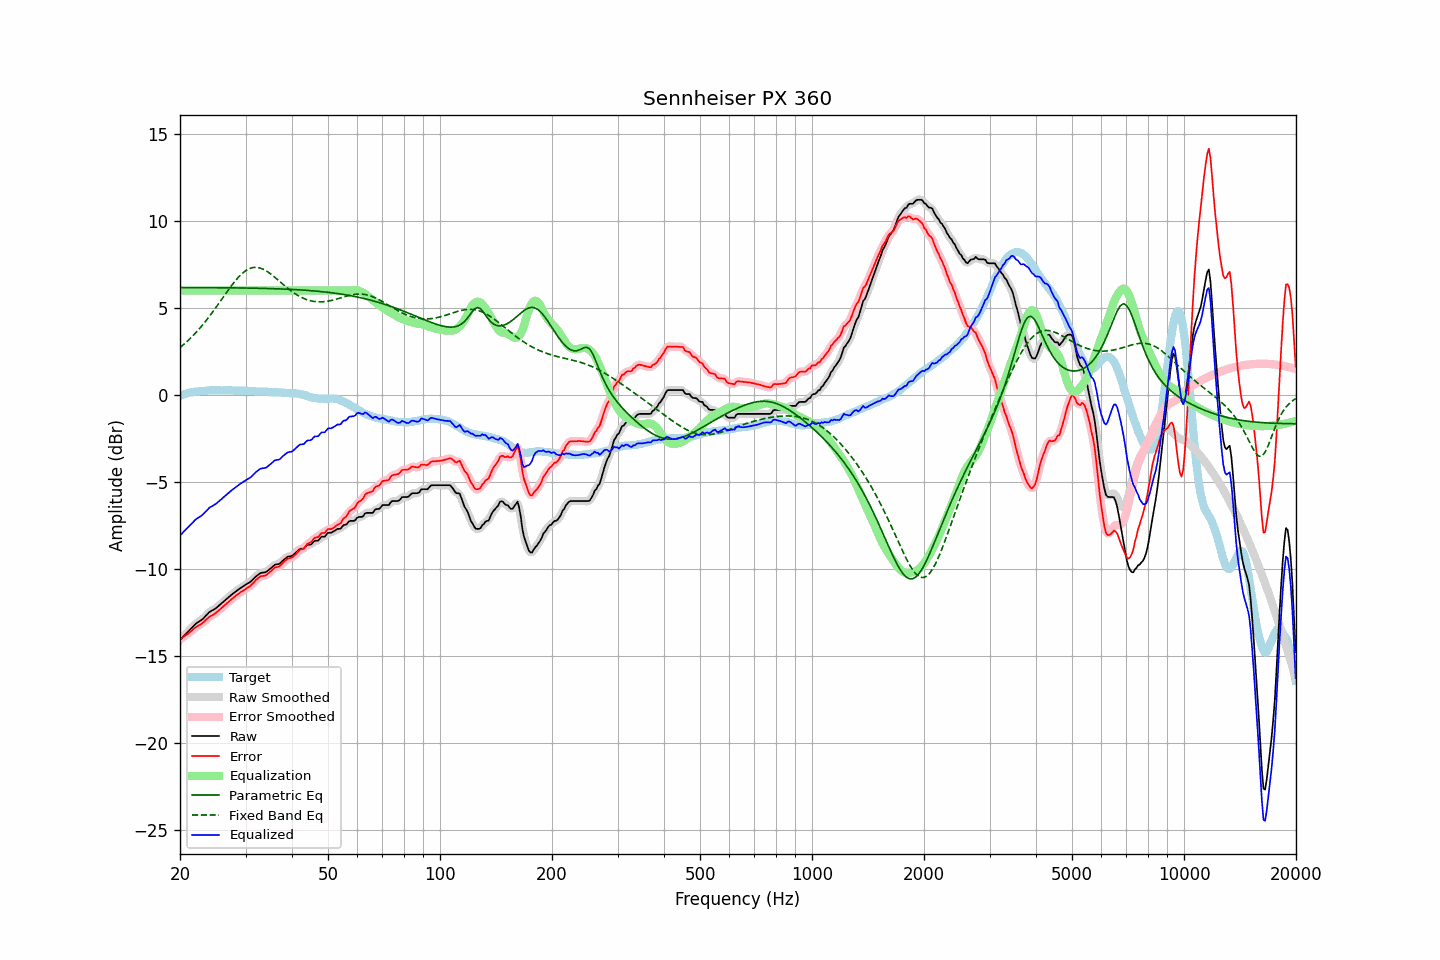

Data behind this chart, as committed beside it:
frequency, raw, error, smoothed, error_smoothed, equalization, parametric_eq, fixed_band_eq, equalized_raw, equalized_smoothed, target
20.00, -14.08, -14.02, -14.08, -14.03, 6.00, 6.18, 2.72, -8.08, -8.08, -0.05
20.20, -13.99, -13.97, -13.99, -13.97, 6.00, 6.18, 2.80, -7.99, -7.99, -0.01
20.40, -13.89, -13.90, -13.89, -13.91, 6.00, 6.18, 2.87, -7.89, -7.89, 0.02
20.61, -13.80, -13.85, -13.80, -13.85, 6.00, 6.18, 2.96, -7.80, -7.80, 0.04
20.81, -13.70, -13.78, -13.70, -13.79, 6.00, 6.17, 3.04, -7.70, -7.70, 0.09
21.02, -13.61, -13.73, -13.61, -13.72, 6.00, 6.17, 3.13, -7.61, -7.61, 0.12
21.23, -13.51, -13.64, -13.51, -13.65, 6.00, 6.17, 3.21, -7.51, -7.51, 0.13
21.44, -13.42, -13.57, -13.42, -13.57, 6.00, 6.17, 3.31, -7.42, -7.42, 0.15
21.66, -13.32, -13.49, -13.32, -13.49, 6.00, 6.17, 3.40, -7.32, -7.32, 0.17
21.87, -13.23, -13.41, -13.23, -13.41, 6.00, 6.17, 3.50, -7.23, -7.23, 0.18
22.09, -13.14, -13.34, -13.15, -13.34, 6.00, 6.17, 3.60, -7.14, -7.15, 0.20
22.31, -13.08, -13.28, -13.08, -13.28, 6.00, 6.17, 3.70, -7.08, -7.08, 0.20
22.54, -13.02, -13.23, -13.02, -13.23, 6.00, 6.17, 3.80, -7.02, -7.02, 0.21
22.76, -12.96, -13.18, -12.96, -13.18, 6.00, 6.17, 3.91, -6.96, -6.96, 0.22
22.99, -12.89, -13.11, -12.88, -13.11, 6.00, 6.17, 4.02, -6.89, -6.88, 0.22
23.22, -12.80, -13.03, -12.80, -13.03, 6.00, 6.17, 4.13, -6.80, -6.80, 0.23
23.45, -12.70, -12.94, -12.70, -12.94, 6.00, 6.17, 4.25, -6.70, -6.70, 0.24
23.69, -12.61, -12.86, -12.60, -12.85, 6.00, 6.17, 4.37, -6.61, -6.60, 0.25
23.92, -12.51, -12.77, -12.52, -12.78, 6.00, 6.17, 4.48, -6.51, -6.52, 0.26
24.16, -12.44, -12.71, -12.45, -12.72, 6.00, 6.17, 4.61, -6.44, -6.45, 0.27
24.40, -12.39, -12.67, -12.39, -12.66, 6.00, 6.17, 4.73, -6.39, -6.39, 0.28
24.65, -12.34, -12.61, -12.34, -12.61, 6.00, 6.17, 4.86, -6.34, -6.34, 0.27
24.89, -12.28, -12.55, -12.28, -12.55, 6.00, 6.17, 4.99, -6.28, -6.28, 0.27
25.14, -12.21, -12.48, -12.21, -12.47, 6.00, 6.17, 5.12, -6.21, -6.21, 0.27
25.39, -12.13, -12.40, -12.13, -12.40, 6.00, 6.17, 5.25, -6.13, -6.13, 0.27
25.65, -12.05, -12.32, -12.05, -12.31, 6.00, 6.16, 5.38, -6.05, -6.05, 0.27
25.91, -11.97, -12.23, -11.97, -12.23, 6.00, 6.16, 5.51, -5.97, -5.97, 0.26
26.16, -11.89, -12.15, -11.89, -12.15, 6.00, 6.16, 5.64, -5.89, -5.89, 0.27
26.43, -11.81, -12.08, -11.81, -12.07, 6.00, 6.16, 5.77, -5.81, -5.81, 0.27
26.69, -11.72, -11.98, -11.72, -11.99, 6.00, 6.16, 5.90, -5.72, -5.72, 0.26
26.96, -11.64, -11.90, -11.64, -11.91, 6.00, 6.16, 6.03, -5.64, -5.64, 0.26
27.23, -11.57, -11.83, -11.56, -11.83, 6.00, 6.16, 6.16, -5.57, -5.56, 0.26
27.50, -11.49, -11.75, -11.49, -11.75, 6.00, 6.16, 6.28, -5.49, -5.49, 0.26
27.77, -11.42, -11.67, -11.42, -11.67, 6.00, 6.16, 6.40, -5.42, -5.42, 0.25
28.05, -11.35, -11.60, -11.35, -11.60, 6.00, 6.16, 6.52, -5.35, -5.35, 0.25
28.33, -11.28, -11.52, -11.28, -11.53, 6.00, 6.15, 6.63, -5.28, -5.28, 0.24
28.62, -11.21, -11.46, -11.21, -11.45, 6.00, 6.15, 6.74, -5.21, -5.21, 0.25
28.90, -11.14, -11.39, -11.14, -11.39, 6.00, 6.15, 6.83, -5.14, -5.14, 0.25
29.19, -11.08, -11.32, -11.08, -11.32, 6.00, 6.15, 6.93, -5.08, -5.08, 0.24
29.48, -11.02, -11.27, -11.02, -11.26, 6.00, 6.15, 7.01, -5.02, -5.02, 0.25
29.78, -10.96, -11.21, -10.96, -11.20, 6.00, 6.15, 7.09, -4.96, -4.96, 0.25
30.08, -10.90, -11.14, -10.90, -11.14, 6.00, 6.15, 7.15, -4.90, -4.90, 0.24
30.38, -10.84, -11.07, -10.85, -11.08, 6.00, 6.15, 7.21, -4.84, -4.85, 0.23
30.68, -10.79, -11.02, -10.79, -11.02, 6.00, 6.14, 7.25, -4.79, -4.79, 0.23
30.99, -10.73, -10.95, -10.72, -10.95, 6.00, 6.14, 7.29, -4.73, -4.72, 0.22
31.30, -10.64, -10.86, -10.64, -10.86, 6.00, 6.14, 7.31, -4.64, -4.64, 0.22
31.61, -10.55, -10.77, -10.55, -10.76, 6.00, 6.14, 7.33, -4.55, -4.55, 0.22
31.93, -10.45, -10.66, -10.46, -10.67, 6.00, 6.14, 7.33, -4.45, -4.46, 0.21
32.24, -10.38, -10.57, -10.37, -10.57, 6.00, 6.13, 7.33, -4.38, -4.37, 0.20
32.57, -10.31, -10.50, -10.30, -10.50, 6.00, 6.13, 7.31, -4.31, -4.30, 0.19
32.89, -10.24, -10.43, -10.25, -10.45, 6.00, 6.13, 7.29, -4.24, -4.25, 0.19
33.22, -10.22, -10.41, -10.22, -10.42, 6.00, 6.13, 7.26, -4.22, -4.22, 0.19
33.55, -10.21, -10.40, -10.21, -10.40, 6.00, 6.13, 7.22, -4.21, -4.21, 0.19
33.89, -10.20, -10.39, -10.19, -10.38, 6.00, 6.12, 7.17, -4.20, -4.19, 0.19
34.23, -10.15, -10.34, -10.14, -10.33, 6.00, 6.12, 7.11, -4.15, -4.14, 0.19
34.57, -10.07, -10.24, -10.08, -10.26, 6.00, 6.12, 7.05, -4.07, -4.08, 0.18
34.92, -10.00, -10.17, -10.00, -10.17, 6.00, 6.12, 6.99, -4.00, -4.00, 0.17
35.27, -9.92, -10.09, -9.91, -10.08, 6.00, 6.11, 6.91, -3.92, -3.91, 0.17
35.62, -9.84, -10.00, -9.84, -10.00, 6.00, 6.11, 6.84, -3.84, -3.84, 0.16
35.97, -9.76, -9.92, -9.78, -9.94, 6.00, 6.11, 6.76, -3.76, -3.78, 0.16
... 635 more rows
